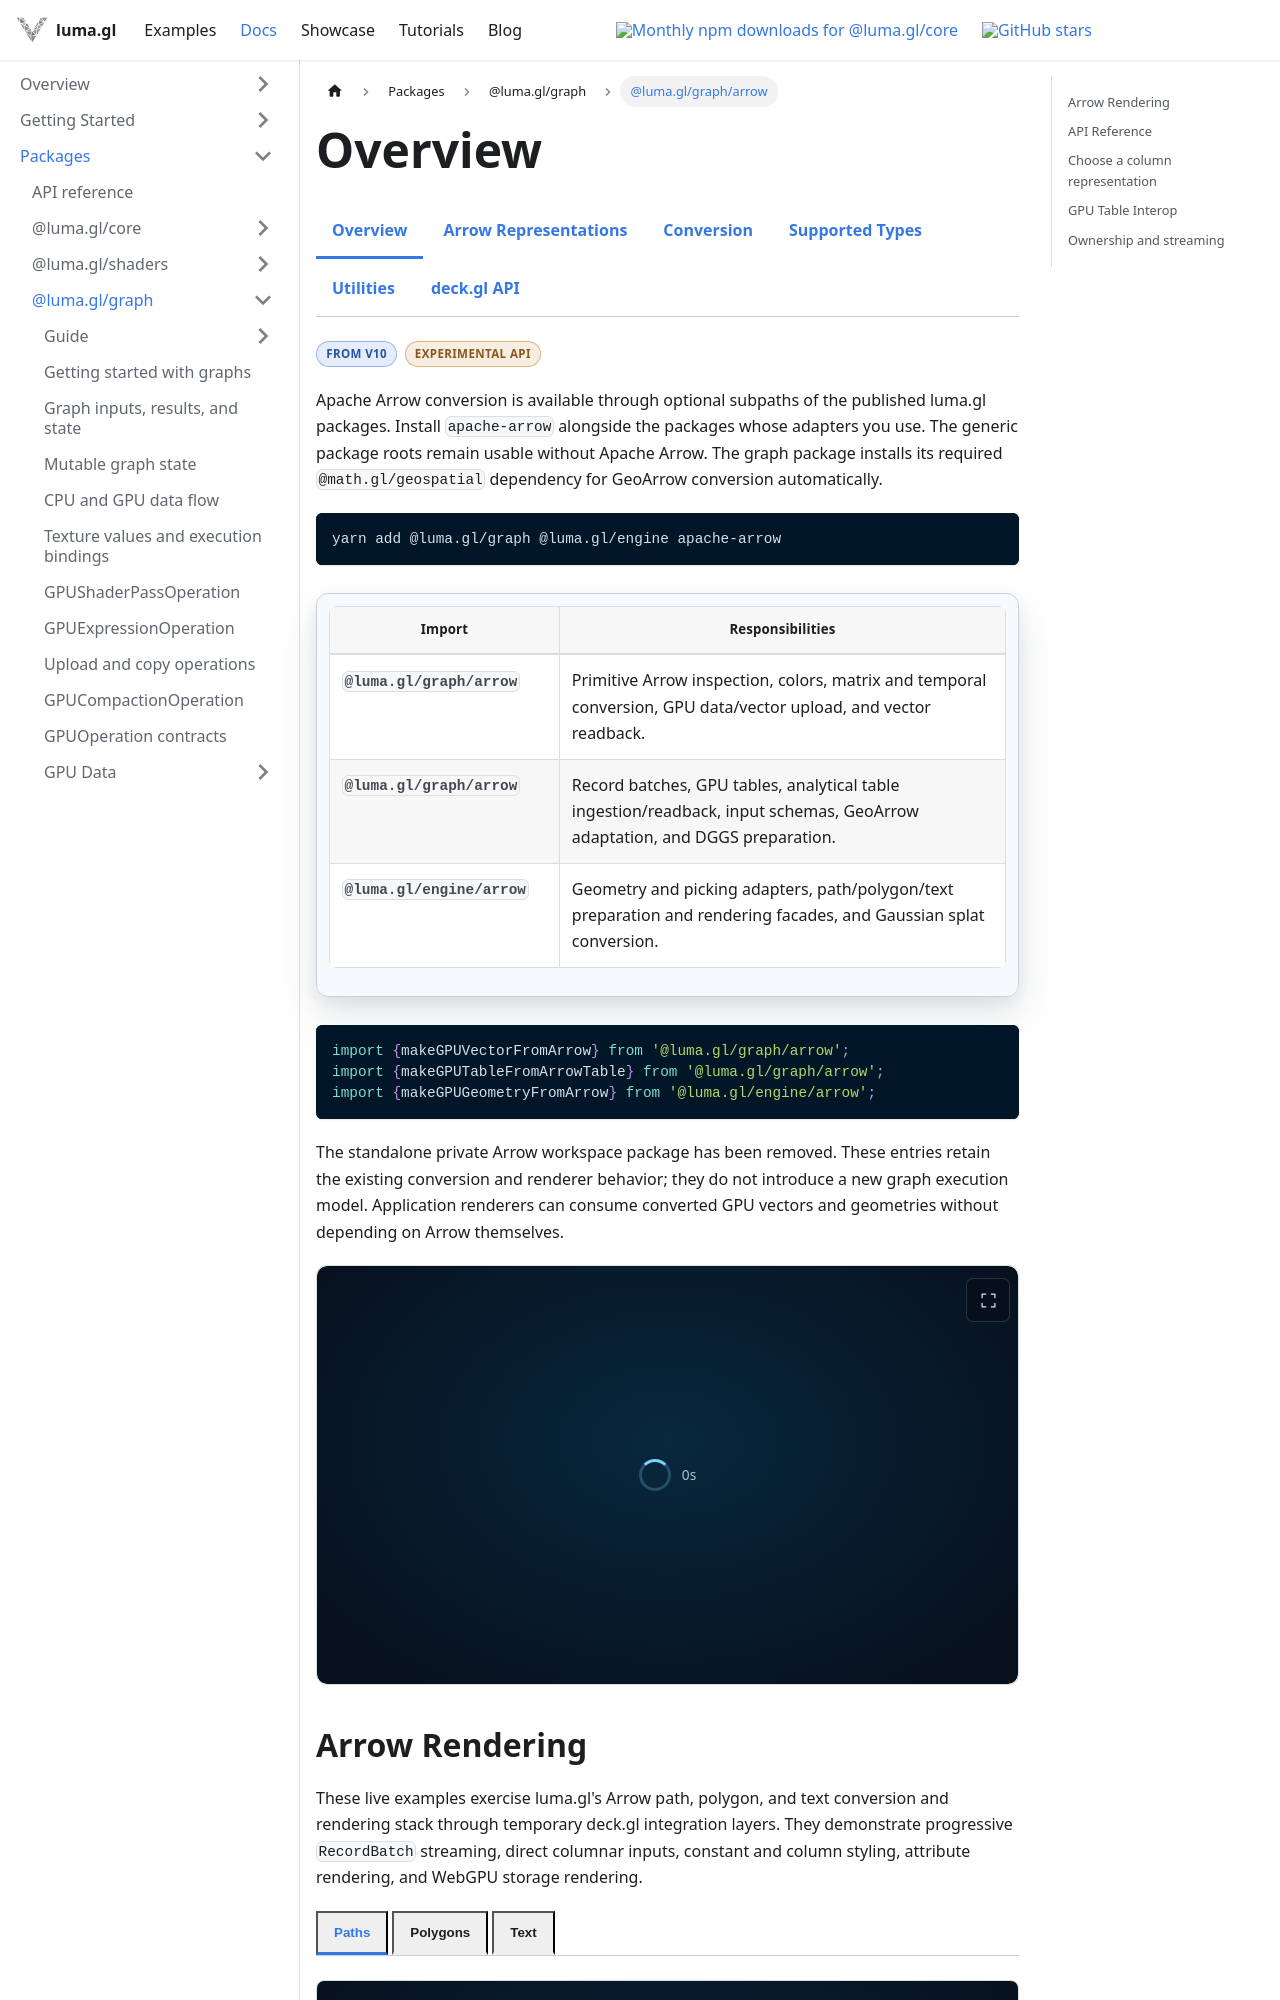

repository: visgl/luma.gl · page: next/docs/api-reference/arrow.html · generator: docusaurus

# Overview

<p class="badges">
  <img src="https://img.shields.io/badge/From-v10-blue.svg?style=flat-square" alt="From: v10" />
  <img src="https://img.shields.io/badge/Status-Work--In--Progress-orange.svg?style=flat-square" alt="Status: Work-In-Progress" />
</p>

Apache Arrow utilities for luma.gl.
